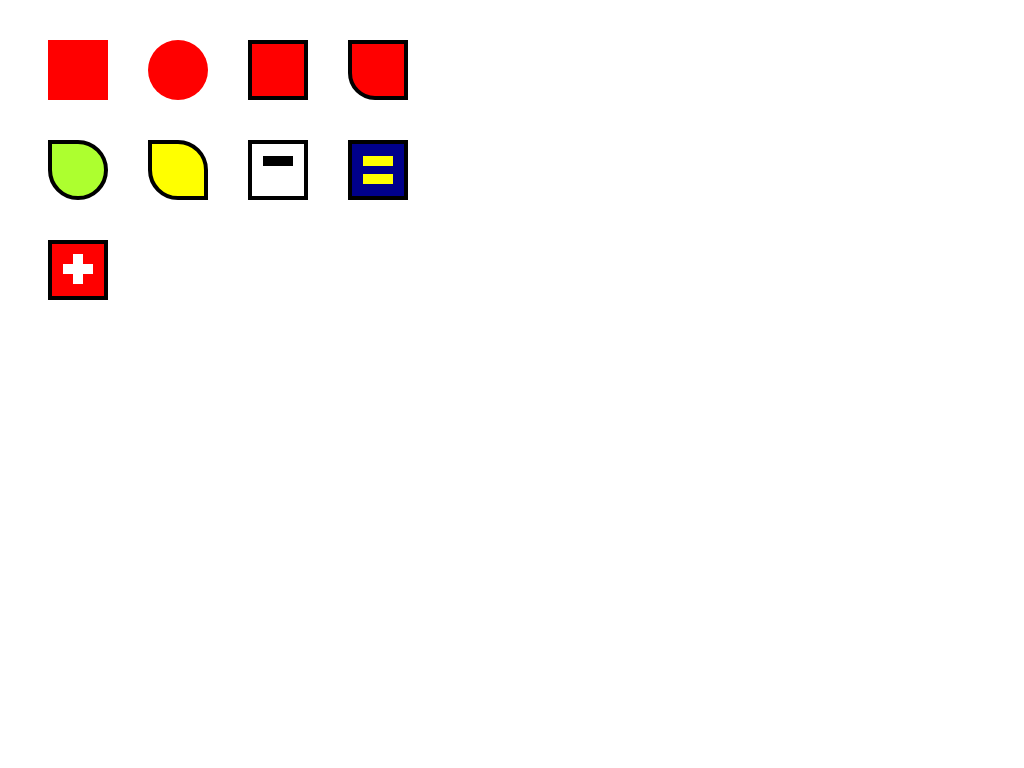

Write a web page that renders exactly this picture using CSS.

<!-- file: index.html -->
<!DOCTYPE html>
<html lang="en">
<head>
    <meta charset="UTF-8">
    <meta name="viewport" content="width=device-width, initial-scale=1.0">
    <meta http-equiv="X-UA-Compatible" content="ie=edge">
    <title>CSS Drawings</title>
    <link rel = "stylesheet" type = "text/css" href = "styles.css" />
</head>
<body>
    <div class="container">
        <div class="square"></div>
        <div class="circle"></div>
        <div class="square2"></div>
        <div class="square-ish"></div>
        <div class="leaf"></div>
        <div class="lemon"></div>
        <div class="square_rect">
            <div class="rect"></div>
        </div>
        <div class="flag">
            <div></div>
            <div></div>
        </div>
        <div class="redcross">
            <div></div>
            <div></div>
        </div>
    </div>
</body>
</html>

/* file: styles.css */
.container {
    display: grid;
    grid-template-columns: repeat(4, 100px);
    grid-template-rows: repeat(4, 100px);
    margin: 20px;
}

.container > div {
    margin: 20px;
}

.square {
    background-color: red;
}

.circle {
    width: 60px;
    height: 60px;
    background-color: red;
    border-radius: 50%;
}

.square2 {
    background-color: red;
    border: solid black 4px;
}

.square-ish {
    background-color: red;
    border: solid black 4px;
    border-radius: 0px 0px 0px 27px;
}

.leaf {
    background-color: greenyellow;
    border: solid black 4px;
    border-radius: 0% 50% 50% 50%;
}

.lemon {
    background-color: yellow;
    border: solid black 4px;
    border-radius: 0% 50% 0% 50%;
}

.square_rect {
    border: solid black 4px;
    position: relative;
}

.square_rect > div {
    width: 30px;
    height: 10px;
    background-color: black;
    transform: translate(11px, 12px);
}

.flag {
    background-color: darkblue;
    border: solid black 4px;
}

.flag > :first-child {
    width: 30px;
    height: 10px;
    background-color: yellow;
    transform: translate(11px, 12px);
}

.flag > :last-child {
    width: 30px;
    height: 10px;
    background-color: yellow;
    transform: translate(11px, 20px);
}

.redcross {
    background-color: red;
    border: solid black 4px;
}

.redcross > :first-child {
    width: 30px;
    height: 10px;
    background-color: white;
    transform: translate(11px, 20px);
}

.redcross > :last-child {
    width: 30px;
    height: 10px;
    background-color: white;
    transform: translate(11px, 10px) rotate(90deg);
}
